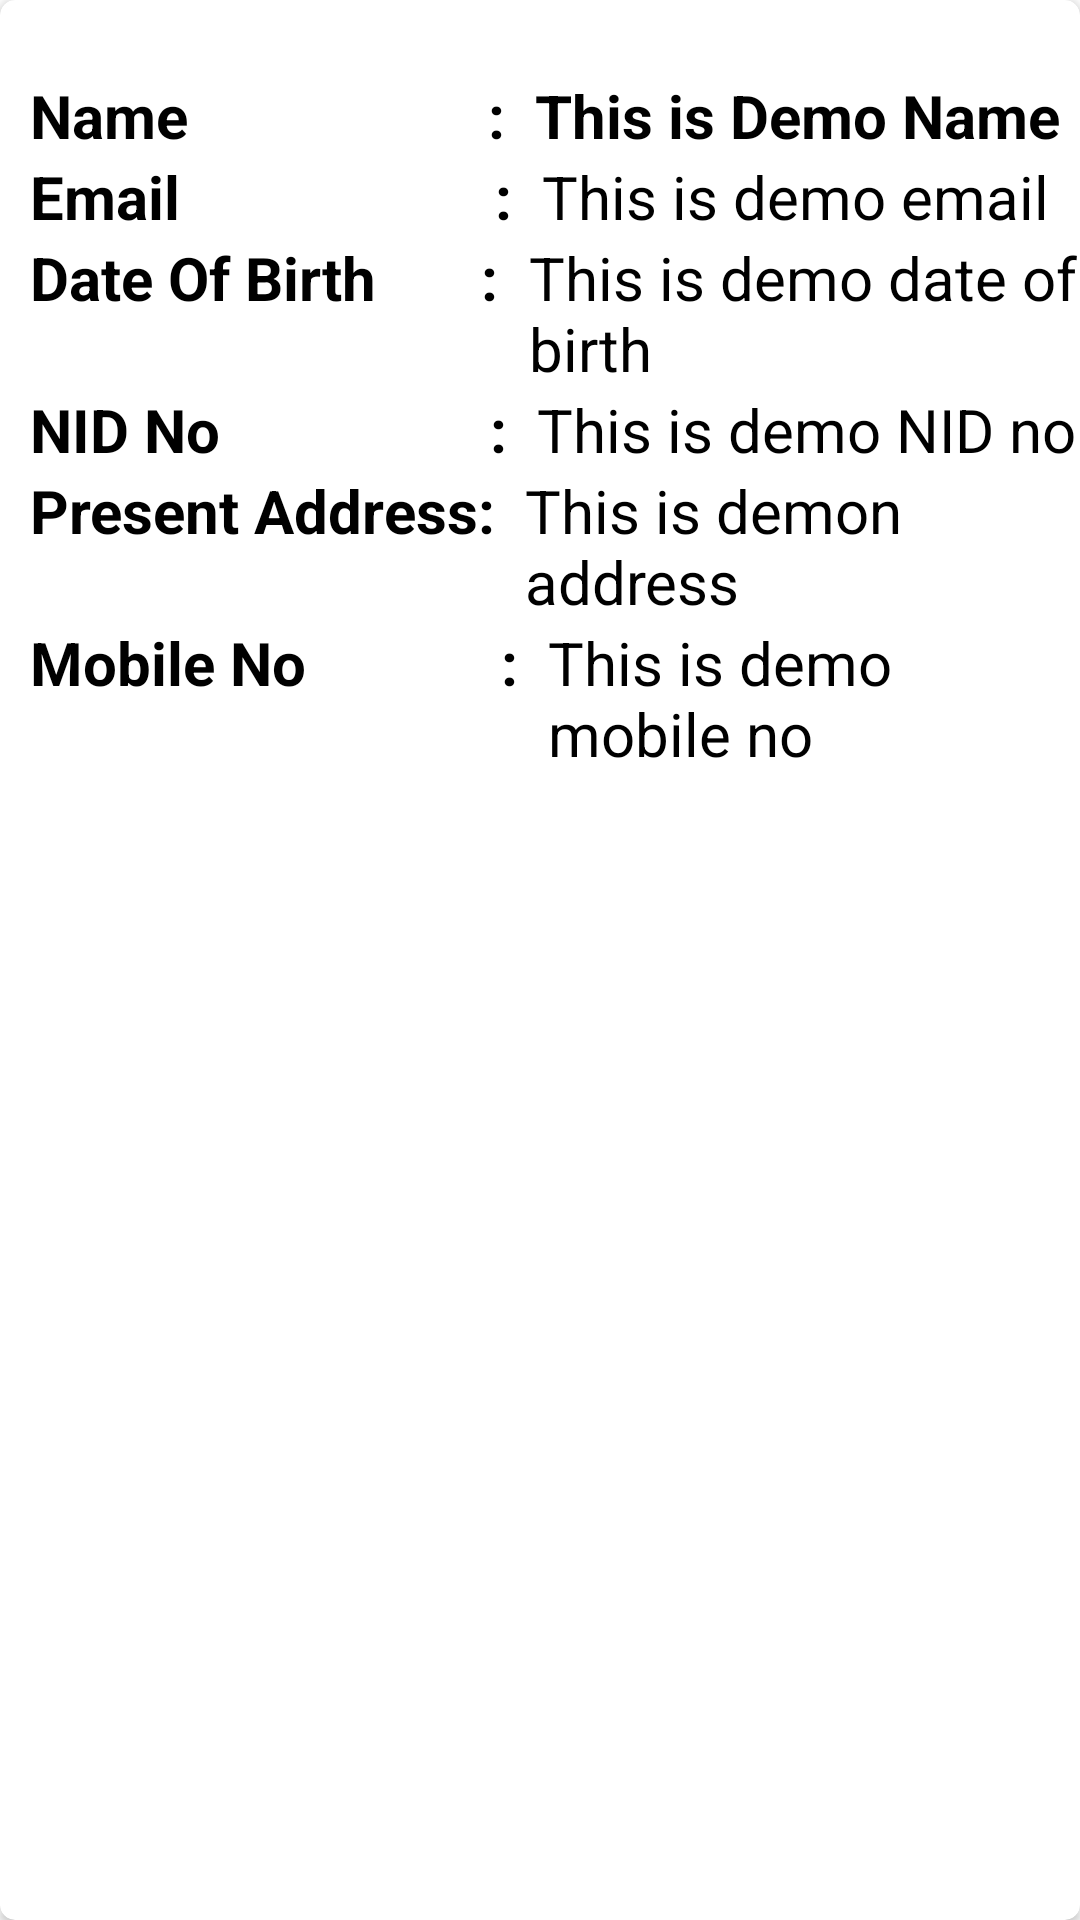

Android layout source for this screen:
<!-- AndroidManifest.xml: application theme Theme.BusCard -->
<!-- res/layout/singlerow.xml -->
<?xml version="1.0" encoding="utf-8"?>
<androidx.cardview.widget.CardView xmlns:android="http://schemas.android.com/apk/res/android"
    android:layout_width="match_parent"
    android:layout_height="wrap_content"
    xmlns:app="http://schemas.android.com/apk/res-auto"
    app:cardCornerRadius="5dp"
    android:layout_margin="16dp">

    <LinearLayout
        android:layout_width="wrap_content"
        android:layout_height="wrap_content"
        android:layout_marginLeft="10dp"
        android:orientation="vertical"
        android:layout_marginStart="10dp"
        app:cardCornerRadius="25dp"
        android:layout_marginRight="10dp"
        android:layout_marginTop="25dp"
        android:layout_marginBottom="25dp">

        <LinearLayout
            android:layout_width="wrap_content"
            android:layout_height="wrap_content"
            android:layout_gravity="center_vertical"
            android:orientation="horizontal">

            <TextView
                android:layout_width="wrap_content"
                android:layout_height="wrap_content"
                android:text="Name                    :"
                android:textColor="@color/black"
                android:textSize="20sp"
                android:textStyle="bold"/>

            <TextView
                android:layout_width="wrap_content"
                android:layout_height="wrap_content"
                android:id="@+id/nameId"
                android:text="@string/this_is_demo_name"
                android:textSize="20sp"
                android:textStyle="bold"
                android:textColor="#000"
                android:layout_marginLeft="10dp"
                android:layout_marginStart="10dp" />

        </LinearLayout>

        <LinearLayout
            android:layout_width="wrap_content"
            android:layout_height="wrap_content"
            android:layout_gravity="center_vertical"
            android:orientation="horizontal">

            <TextView
                android:layout_width="wrap_content"
                android:layout_height="wrap_content"
                android:text="Email                     :"
                android:textColor="@color/black"
                android:textSize="20sp"
                android:textStyle="bold"/>

            <TextView
                android:layout_width="wrap_content"
                android:layout_height="wrap_content"
                android:id="@+id/emailId"
                android:text="@string/this_is_demo_email"
                android:textSize="20sp"
                android:textColor="#000"
                android:layout_marginLeft="10dp"
                android:layout_marginStart="10dp" />



        </LinearLayout>

        <LinearLayout
            android:layout_width="wrap_content"
            android:layout_height="wrap_content"
            android:layout_gravity="center_vertical"
            android:orientation="horizontal">

            <TextView
                android:layout_width="wrap_content"
                android:layout_height="wrap_content"
                android:text="Date Of Birth       :"
                android:textColor="@color/black"
                android:textSize="20sp"
                android:textStyle="bold"/>

            <TextView
                android:layout_width="wrap_content"
                android:layout_height="wrap_content"
                android:id="@+id/dateOfBirthId"
                android:text="@string/this_is_demo_date_of_birth"
                android:textSize="20sp"
                android:textColor="#000"
                android:layout_marginLeft="10dp"
                android:layout_marginStart="10dp" />



        </LinearLayout>

        <LinearLayout
            android:layout_width="wrap_content"
            android:layout_height="wrap_content"
            android:layout_gravity="center_vertical"
            android:orientation="horizontal">

            <TextView
                android:layout_width="wrap_content"
                android:layout_height="wrap_content"
                android:text="NID No                  :"
                android:textColor="@color/black"
                android:textSize="20sp"
                android:textStyle="bold"/>

            <TextView
                android:layout_width="wrap_content"
                android:layout_height="wrap_content"
                android:id="@+id/nidId"
                android:text="@string/this_is_demo_nid_no"
                android:textSize="20sp"
                android:textColor="#000"
                android:layout_marginLeft="10dp"
                android:layout_marginStart="10dp" />




        </LinearLayout>

        <LinearLayout
            android:layout_width="wrap_content"
            android:layout_height="wrap_content"
            android:layout_gravity="center_vertical"
            android:orientation="horizontal">

            <TextView
                android:layout_width="wrap_content"
                android:layout_height="wrap_content"
                android:text="Present Address:"
                android:textColor="@color/black"
                android:textSize="20sp"
                android:textStyle="bold"/>

            <TextView
                android:layout_width="match_parent"
                android:layout_height="wrap_content"
                android:id="@+id/addressId"
                android:text="@string/this_is_demon_address"
                android:textSize="20sp"
                android:textColor="#000"
                android:layout_marginLeft="10dp"
                android:layout_marginStart="10dp" />



        </LinearLayout>

        <LinearLayout
            android:layout_width="wrap_content"
            android:layout_height="wrap_content"
            android:layout_gravity="center_vertical"
            android:orientation="horizontal">

            <TextView
                android:layout_width="wrap_content"
                android:layout_height="wrap_content"
                android:text="Mobile No             :"
                android:textColor="@color/black"
                android:textSize="20sp"
                android:textStyle="bold"/>

            <TextView
                android:layout_width="match_parent"
                android:layout_height="wrap_content"
                android:id="@+id/mobileNoId"
                android:text="@string/this_is_demo_mobile_no"
                android:textSize="20sp"
                android:textColor="#000"
                android:layout_marginLeft="10dp"
                android:layout_marginStart="10dp" />

        </LinearLayout>


    </LinearLayout>

</androidx.cardview.widget.CardView>
<!-- resources referenced by this layout -->
<resources>
  <string name="this_is_demo_date_of_birth">This is demo date of birth</string>
  <string name="this_is_demo_email">This is demo email</string>
  <string name="this_is_demo_mobile_no">This is demo mobile no</string>
  <string name="this_is_demo_name">This is Demo Name</string>
  <string name="this_is_demo_nid_no">This is demo NID no</string>
  <string name="this_is_demon_address">This is demon address</string>
  <style name="Theme.BusCard" parent="Theme.MaterialComponents.DayNight.DarkActionBar">
          
          <item name="colorPrimary">@color/purple_500</item>
          <item name="colorPrimaryVariant">@color/purple_700</item>
          <item name="colorOnPrimary">@color/white</item>
          
          <item name="colorSecondary">@color/teal_200</item>
          <item name="colorSecondaryVariant">@color/teal_700</item>
          <item name="colorOnSecondary">@color/black</item>
          
          <item name="android:statusBarColor" tools:targetApi="l">?attr/colorPrimaryVariant</item>
          
      </style>
  <!-- not gathered from this repository: default colours our renderer supplied (Android Studio template values) -->
  <color name="purple_500">#FF6200EE</color>
  <color name="purple_700">#FF3700B3</color>
  <color name="teal_200">#FF03DAC5</color>
  <color name="teal_700">#FF018786</color>
  <color name="black">#FF000000</color>
  <color name="white">#FFFFFFFF</color>
</resources>
